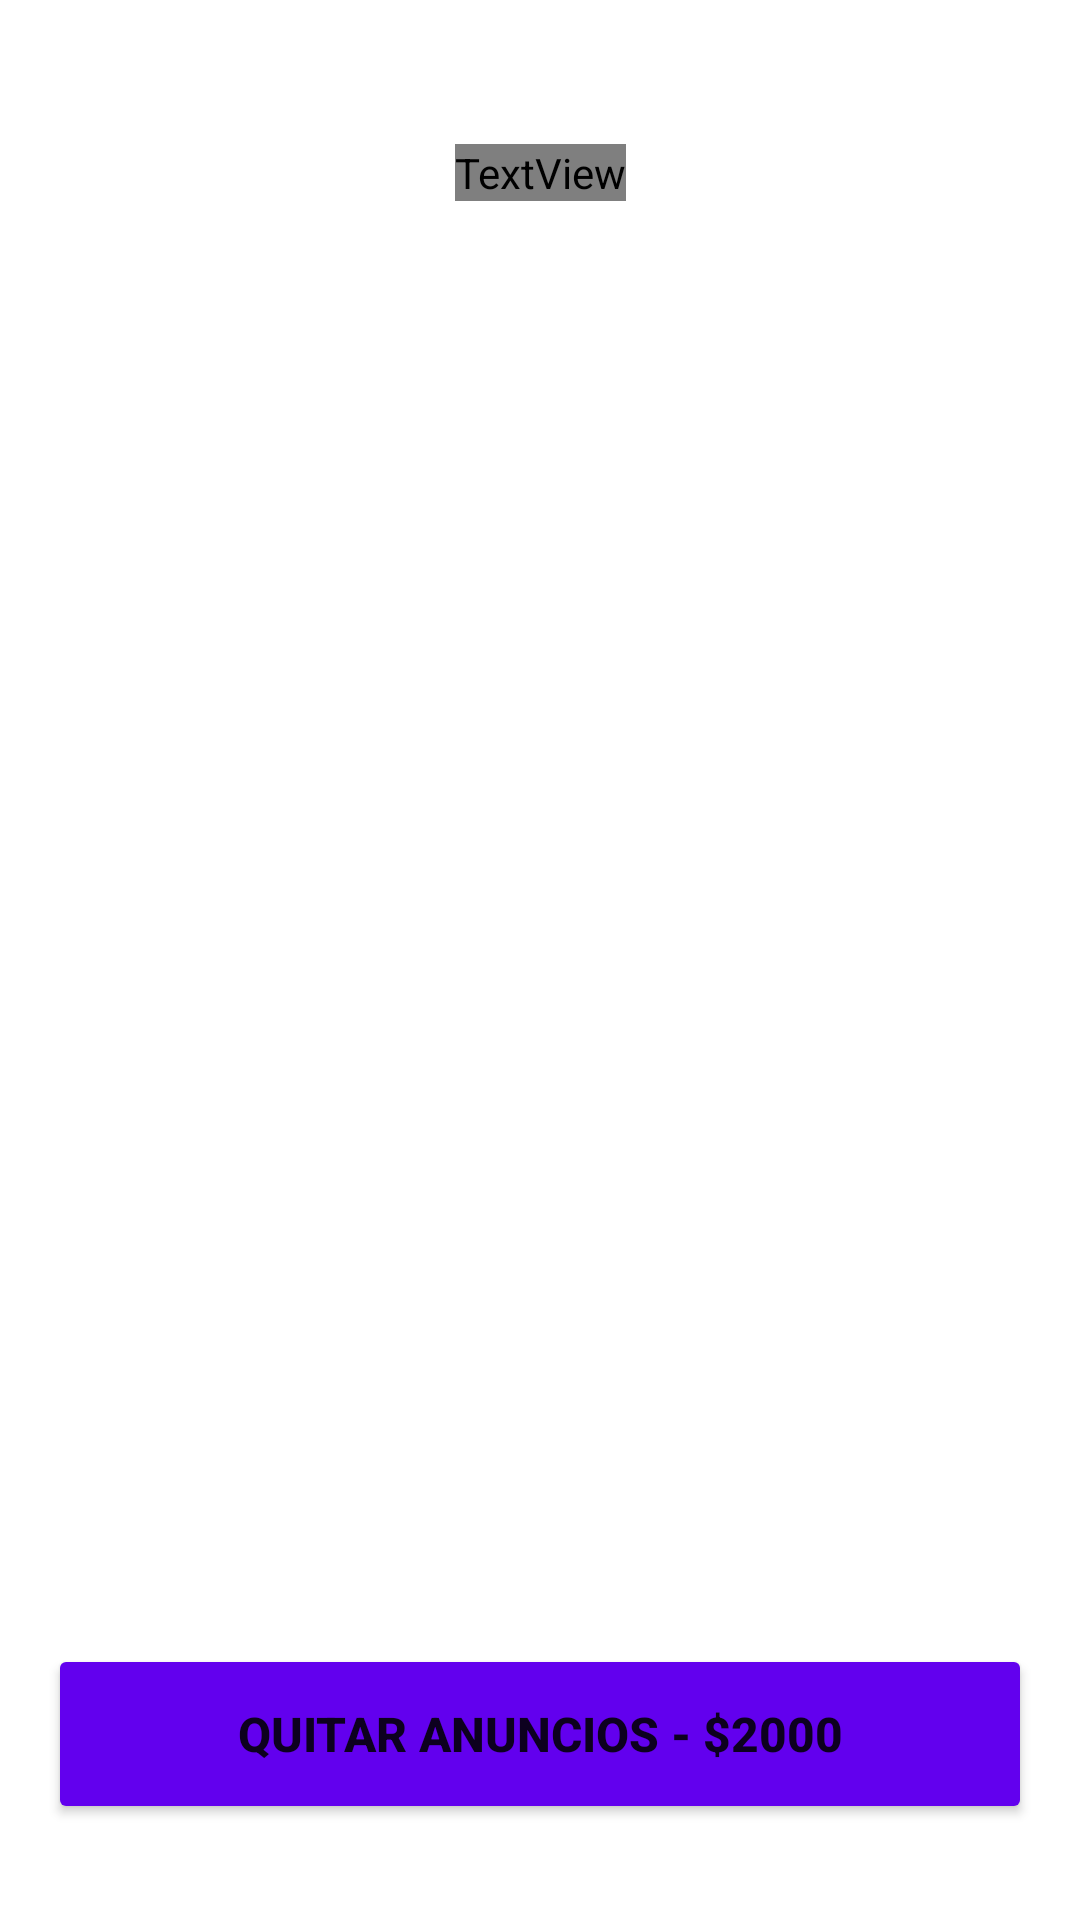

Here is an Android app screen rendered from its layout file. Give the layout XML and the strings, colors and styles it references.
<!-- AndroidManifest.xml: application theme Theme.MyApplication -->
<!-- res/layout/activity_pagina_recargar.xml -->
<?xml version="1.0" encoding="utf-8"?>
<androidx.constraintlayout.widget.ConstraintLayout xmlns:android="http://schemas.android.com/apk/res/android"
    xmlns:app="http://schemas.android.com/apk/res-auto"
    xmlns:tools="http://schemas.android.com/tools"
    android:id="@+id/main"
    android:layout_width="match_parent"
    android:layout_height="match_parent"
    android:padding="16dp"

    tools:context=".PaginaRecargar">

    
    <TextView
        android:id="@+id/txtTituloPrincipal"
        android:layout_width="wrap_content"
        android:layout_height="wrap_content"
        android:layout_marginTop="32dp"
        android:fontFamily="@font/metal_glass"
        android:text="@string/titulo"
        android:textAlignment="center"
        android:textColor="@color/white"
        android:textSize="50sp"
        app:layout_constraintTop_toTopOf="parent"
        app:layout_constraintStart_toStartOf="parent"
        app:layout_constraintEnd_toEndOf="parent" />

    
    <LinearLayout
        android:id="@+id/contenedorGlass"
        android:layout_width="0dp"
        android:layout_height="0dp"
        android:orientation="vertical"
        android:background="@drawable/fondo_glass"
        android:padding="16dp"
        app:layout_constraintTop_toBottomOf="@id/txtTituloPrincipal"
        app:layout_constraintStart_toStartOf="parent"
        app:layout_constraintEnd_toEndOf="parent"
        app:layout_constraintBottom_toTopOf="@id/btnQuitarAnuncios">

        
        <TextView
            android:id="@+id/txtTitulo"
            android:layout_width="wrap_content"
            android:layout_height="wrap_content"
            android:text="Recargar Monedas"
            android:textStyle="bold"
            android:textSize="28sp"
            android:textColor="@color/white"
            android:layout_marginTop="8dp"
            android:layout_gravity="center"/>

        
        <ScrollView
            android:id="@+id/scrollPaquetes"
            android:layout_width="match_parent"
            android:layout_height="0dp"
            android:layout_weight="1"
            android:layout_marginTop="12dp">

            <LinearLayout
                android:id="@+id/contenedorPaquetes"
                android:layout_width="match_parent"
                android:layout_height="wrap_content"
                android:orientation="vertical"
                android:background="@drawable/fondo_glass"
                android:padding="10dp"/>

        </ScrollView>

    </LinearLayout>

    
    <Button
        android:id="@+id/btnQuitarAnuncios"
        android:layout_width="0dp"
        android:layout_height="60dp"
        android:text="QUITAR ANUNCIOS - $2000"
        android:textSize="16sp"
        android:textStyle="bold"
        android:backgroundTint="#FF6200EE"
        android:layout_marginBottom="16dp"
        app:layout_constraintBottom_toBottomOf="parent"
        app:layout_constraintStart_toStartOf="parent"
        app:layout_constraintEnd_toEndOf="parent"/>

</androidx.constraintlayout.widget.ConstraintLayout>
<!-- resources referenced by this layout -->
<resources>
  <color name="white">#FFFFFFFF</color>
  <!-- drawable fondo_glass (drawable) -->
  <?xml version="1.0" encoding="utf-8"?>
  <layer-list xmlns:android="http://schemas.android.com/apk/res/android">
  
      
      <item>
          <shape android:shape="rectangle">
              <solid android:color="#40FFFFFF"/> 
              <corners android:radius="20dp"/>
          </shape>
      </item>
  
      
      <item>
          <shape android:shape="rectangle">
              <stroke
                  android:width="1dp"
                  android:color="#80FFFFFF"/>
              <corners android:radius="20dp"/>
          </shape>
      </item>
  
  </layer-list>
  <string name="titulo">Trik Tak</string>
  <style name="Theme.MyApplication" parent="Theme.MaterialComponents.DayNight.NoActionBar">
  
          <item name="colorPrimary">@color/purple_200</item>
          <item name="colorPrimaryVariant">@color/purple_700</item>
          <item name="colorOnPrimary">@color/white</item>
  
          <item name="colorSecondary">@color/teal_200</item>
          <item name="colorSecondaryVariant">@color/teal_700</item>
          <item name="colorOnSecondary">@color/black</item>
  
          <item name="android:statusBarColor">?attr/colorPrimaryVariant</item>
  
          <item name="colorTitulo">@color/textoTitulo</item>
          <item name="colorNormal">@color/textoNormal</item>
          <item name="colorBoton">@color/botonFondo</item>
          <item name="colorBotonTexto">@color/botonTexto</item>
          <item name="colorFondoTexto">@color/fondoTexto</item>
  
  
  
      </style>
  <color name="purple_200">#FFBB86FC</color>
  <color name="purple_700">#FF6200EE</color>
  <color name="teal_200">#FF3700B3</color>
  <color name="teal_700">#FF03DAC5</color>
  <color name="black">#FF000000</color>
  <color name="textoTitulo">#000000</color>
  <color name="textoNormal">#000000</color>
  <color name="botonFondo">#B388FF</color>
  <color name="botonTexto">#FFFFFF</color>
  <color name="fondoTexto">#AAFFFFFF</color>
</resources>
